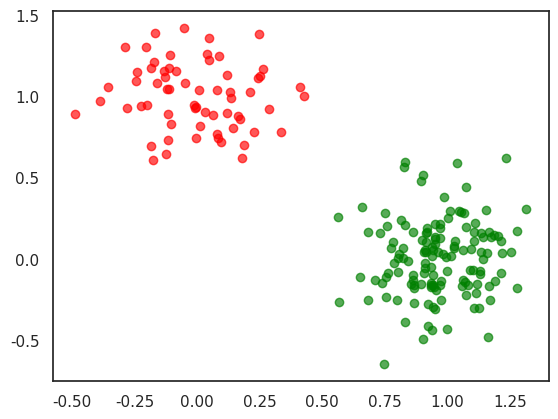

Source code (Python): (Note: this script raises an exception after producing the figure.)
import numpy as np
import pandas as pd
import matplotlib.pyplot as plt
import seaborn as sns; sns.set()
sns.set_style('white')

ALPHA = 10
COVARIANCE = np.array([[0.05, 0], [0, 0.1]])
NUM_DATA = 100
COLORS = ['red', 'green', 'blue', 'black', 'purple']

def generate_test_data(numData, numCluster):
	"""Generate test data with numData points forming
	numCluster clusters.
	"""
	# Mixing coefficient.
	pi = np.random.dirichlet([ALPHA] * numCluster)
	# Means of clusters.
	muX = np.linspace(start=0, stop=1, num=numCluster) + np.random.normal(loc=0, scale=0.01, size=numCluster)
	muY = np.linspace(start=0, stop=1, num=numCluster) + np.random.normal(loc=0, scale=0.01, size=numCluster)
	mus = np.array(list(zip(np.random.permutation(muX), np.random.permutation(muY))))
	# Generate and return data.
	data, labels = [], []
	for _ in range(numData):
		label = np.random.choice(range(len(mus)), p=pi)
		mu = mus[label]
		d = np.random.multivariate_normal(mean=mu, cov=COVARIANCE / numCluster)
		data.append(d)
		labels.append(label)

	data, labels = np.array(data), np.array(labels)
	return data, labels.flatten()

if __name__ == '__main__':
	for numCluster in range(2, 6):
		data, labels = generate_test_data(numData=NUM_DATA * numCluster, numCluster=numCluster)

		# Save figures.
		plt.clf()
		for i, label in enumerate(range(numCluster)):
			plt.scatter(data[labels == label, 0], data[labels == label, 1], color=COLORS[i], alpha=0.66)
		plt.savefig('../figures/2d-cluster-%d.png' % numCluster)

		# Save data as tsv file.
		df = pd.DataFrame(data)
		df.to_csv('../data/2d-cluster-%d.tsv' % numCluster, sep='\t', index=False, header=False)